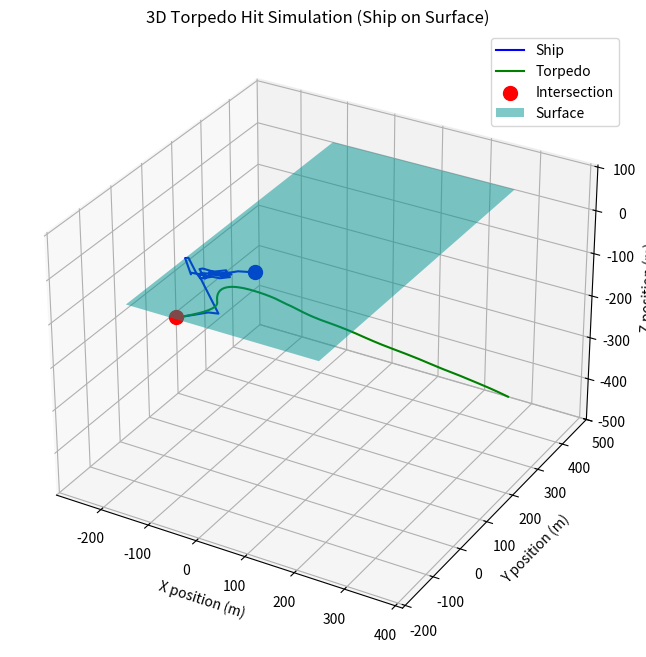

Recreate this plot in Python.
import math
import random
import numpy as np
import matplotlib.pyplot as plt
from mpl_toolkits.mplot3d import Axes3D

class Vector3D:
    def __init__(self, x, y, z):
        self.x = x
        self.y = y
        self.z = z

    def __add__(self, other):
        return Vector3D(self.x + other.x, self.y + other.y, self.z + other.z)

    def __mul__(self, scalar):
        return Vector3D(self.x * scalar, self.y * scalar, self.z * scalar)

    def magnitude(self):
        return math.sqrt(self.x**2 + self.y**2 + self.z**2)

    def normalize(self):
        mag = self.magnitude()
        if mag == 0:
            return Vector3D(0, 0, 0)
        return Vector3D(self.x/mag, self.y/mag, self.z/mag)

def calculate_direction(p1, p2):
    return Vector3D(p2.x - p1.x, p2.y - p1.y, p2.z - p1.z).normalize()

def torpedo_hit_3d(ship_speed, torpedo_speed, ax, ay, az):
    dt = 0.1  # Time step
    max_time = 300  # Maximum simulation time
    ship_pos = Vector3D(0, 0, 0)
    ship_direction = Vector3D(random.uniform(-1, 1), random.uniform(-1, 1), 0).normalize()
    ship_vel = ship_direction * ship_speed
    torpedo_pos = Vector3D(ax, ay, az)
    ship_trajectory = [ship_pos]
    torpedo_trajectory = [torpedo_pos]
    time = 0
    intersection_point = None

    while True:
        time += dt
        # Move ship on the x-y plane (z = 0)
        new_ship_pos = ship_pos + ship_vel * dt
        new_ship_pos.z = 0  # Ensure ship stays on the surface
        ship_pos = new_ship_pos
        ship_trajectory.append(ship_pos)

        # Randomly change ship direction occasionally
        if random.random() < 0.2:  # 2% chance each step
            new_direction = Vector3D(random.uniform(-1, 1), random.uniform(-1, 1), 0).normalize()
            ship_vel = new_direction * ship_speed

        # Calculate torpedo direction and move
        torpedo_direction = calculate_direction(torpedo_pos, ship_pos)
        torpedo_vel = torpedo_direction * torpedo_speed
        torpedo_pos = torpedo_pos + torpedo_vel * dt
        torpedo_trajectory.append(torpedo_pos)

        # Check for collision
        distance = (ship_pos + torpedo_pos * -1).magnitude()
        if distance < 10:  # Assume hit within 10 meters
            print(f"Hit at time: {time:.2f} seconds")
            intersection_point = torpedo_pos
            break

        if time >= max_time:
            print("Maximum simulation time reached without a hit")
            break

    # Plotting
    fig = plt.figure(figsize=(12, 8))
    ax = fig.add_subplot(111, projection='3d')
    ship_x = [p.x for p in ship_trajectory]
    ship_y = [p.y for p in ship_trajectory]
    ship_z = [p.z for p in ship_trajectory]
    torpedo_x = [p.x for p in torpedo_trajectory]
    torpedo_y = [p.y for p in torpedo_trajectory]
    torpedo_z = [p.z for p in torpedo_trajectory]

    ax.plot(ship_x, ship_y, ship_z, label='Ship', color='blue')
    ax.plot(torpedo_x, torpedo_y, torpedo_z, label='Torpedo', color='green')

    if intersection_point:
        ax.scatter(0,0,0,c="b",s=100)
        ax.scatter([intersection_point.x], [intersection_point.y], [intersection_point.z],
                   color='red', s=100, label='Intersection')

    # Create a semi-transparent plane at z = 0
    x = np.linspace(min(ship_x + torpedo_x), max(ship_x + torpedo_x), 50)
    y = np.linspace(min(ship_y + torpedo_y), max(ship_y + torpedo_y), 50)
    X, Y = np.meshgrid(x, y)
    Z = np.zeros_like(X)  # Plane at z = 0

    ax.plot_surface(X, Y, Z, color='c', alpha=0.5, rstride=100, cstride=100, label='Surface')

    ax.set_xlabel('X position (m)')
    ax.set_ylabel('Y position (m)')
    ax.set_zlabel('Z position (m)')
    ax.legend()
    ax.set_title('3D Torpedo Hit Simulation (Ship on Surface)')

    # Set equal aspect ratio for all axes
    max_range = np.array([max(ship_x+torpedo_x)-min(ship_x+torpedo_x),
                          max(ship_y+torpedo_y)-min(ship_y+torpedo_y),
                          max(torpedo_z)-min(torpedo_z)]).max() / 2.0
    mid_x = (max(ship_x+torpedo_x)+min(ship_x+torpedo_x)) * 0.5
    mid_y = (max(ship_y+torpedo_y)+min(ship_y+torpedo_y)) * 0.5
    mid_z = (max(torpedo_z)+min(torpedo_z)) * 0.5

    # Adjust z-limits to start at the initial z-coordinate of the torpedo
    ax.set_xlim(mid_x - max_range, mid_x + max_range)
    ax.set_ylim(mid_y - max_range, mid_y + max_range)
    ax.set_zlim(az, mid_z + max_range)  # Set lower bound of z to initial torpedo z position

    plt.show()

# Example usage
torpedo_hit_3d(60, 70, 250, 500, -500)

